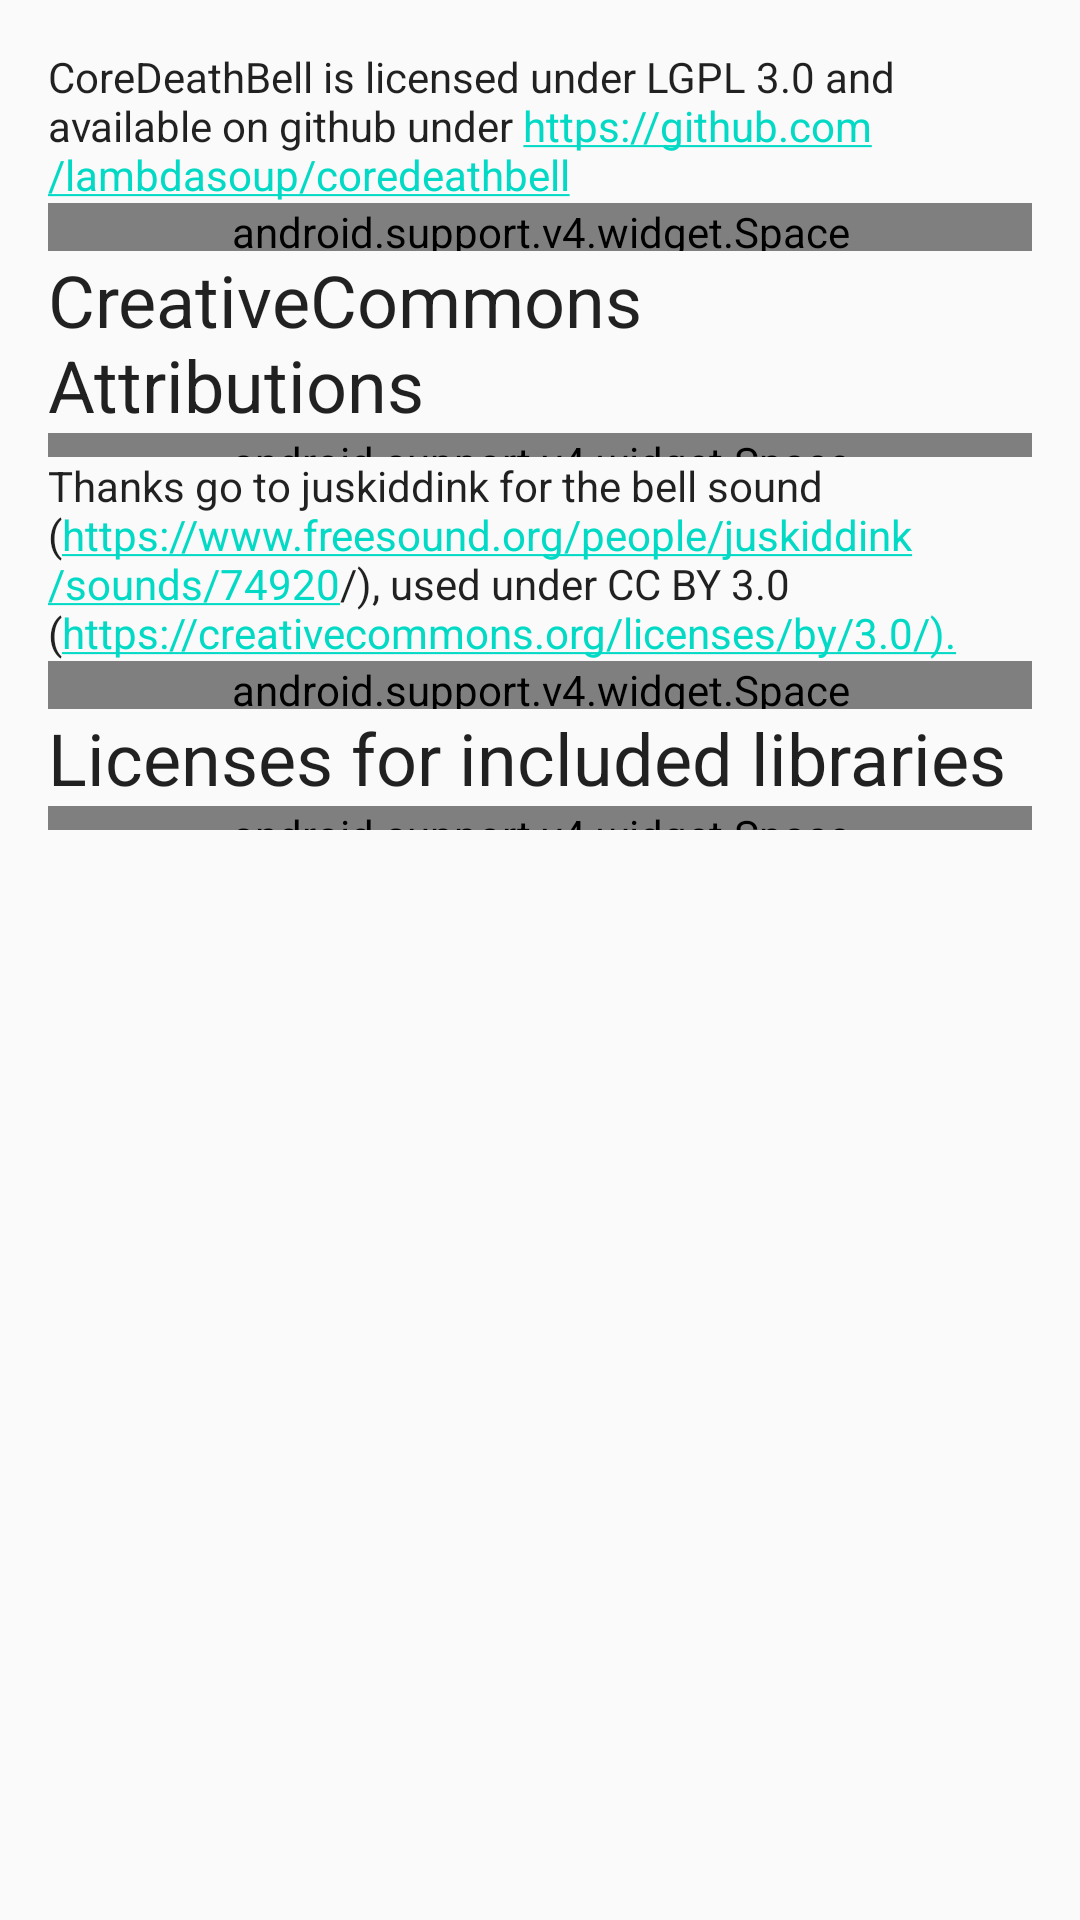

Produce the Android XML layout that renders to this screen, including the resource entries it uses.
<!-- AndroidManifest.xml: application theme AppTheme.NoActionBar -->
<!-- res/layout/activity_about.xml -->
<?xml version="1.0" encoding="utf-8"?>
<ScrollView xmlns:android="http://schemas.android.com/apk/res/android"
    xmlns:tools="http://schemas.android.com/tools"
    android:layout_width="match_parent"
    android:layout_height="match_parent">
<LinearLayout
    android:layout_width="match_parent"
    android:layout_height="wrap_content"
    android:paddingBottom="@dimen/activity_vertical_margin"
    android:paddingLeft="@dimen/activity_horizontal_margin"
    android:paddingRight="@dimen/activity_horizontal_margin"
    android:paddingTop="@dimen/activity_vertical_margin"
    android:orientation="vertical"
    tools:context="com.example.coredeathbell.AboutActivity">

    <TextView
        style="@style/TextAppearance.AppCompat.Body1"
        android:layout_width="match_parent"
        android:layout_height="wrap_content"
        android:autoLink="web"
        android:text="@string/app_about_info_text"/>

    <android.support.v4.widget.Space
        android:layout_width="match_parent"
        android:layout_height="@dimen/text_block_sep" />

    <TextView
        style="@style/TextAppearance.AppCompat.Headline"
        android:layout_width="match_parent"
        android:layout_height="wrap_content"
        android:text="@string/about_cc_title"/>
    <android.support.v4.widget.Space
        android:layout_width="match_parent"
        android:layout_height="@dimen/text_title_sep" />
    <TextView
        style="@style/TextAppearance.AppCompat.Body1"
        android:layout_width="match_parent"
        android:layout_height="wrap_content"
        android:autoLink="web"
        android:text="@string/about_cc_text"/>


    <android.support.v4.widget.Space
        android:layout_width="match_parent"
        android:layout_height="@dimen/text_block_sep" />

    <TextView
        style="@style/TextAppearance.AppCompat.Headline"
        android:layout_width="match_parent"
        android:layout_height="wrap_content"
        android:text="@string/about_play_services_title"/>
    <android.support.v4.widget.Space
        android:layout_width="match_parent"
        android:layout_height="@dimen/text_title_sep" />
    <TextView
        android:id="@+id/text_play_services_license_text"
        style="@style/TextAppearance.AppCompat.Body1"
        android:layout_width="match_parent"
        android:layout_height="wrap_content"
        android:autoLink="web"/>

</LinearLayout>
</ScrollView>
<!-- resources referenced by this layout -->
<resources>
  <dimen name="activity_horizontal_margin">16dp</dimen>
  <dimen name="activity_vertical_margin">16dp</dimen>
  <dimen name="text_block_sep">16dp</dimen>
  <dimen name="text_title_sep">8dp</dimen>
  <string name="about_cc_text">Thanks go to juskiddink for the bell sound (https://www.freesound.org/people/juskiddink/sounds/74920/), used under CC BY 3.0 (https://creativecommons.org/licenses/by/3.0/).</string>
  <string name="about_cc_title">CreativeCommons Attributions</string>
  <string name="about_play_services_title">Licenses for included libraries</string>
  <string name="app_about_info_text">CoreDeathBell is licensed under LGPL 3.0 and available on github under https://github.com/lambdasoup/coredeathbell</string>
  <style name="AppTheme.NoActionBar">
          <item name="windowActionBar">false</item>
          <item name="windowNoTitle">true</item>
      </style>
</resources>
